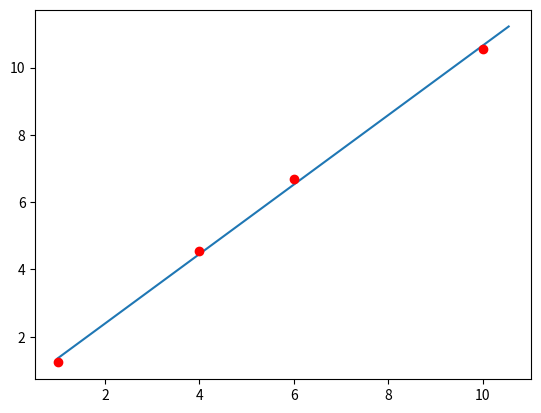

The matplotlib source for this figure:
import matplotlib.pyplot as plt
import numpy as np
from scipy.stats import linregress

targetValue     = [1.0,     4.0,    6.0,    10.0]
measuredValues  = [1.2345,  4.545,  6.6788, 10.5467]

regression = linregress(targetValue,measuredValues)

plottingLineX = np.linspace (min(min(targetValue,measuredValues)),max(max(targetValue,measuredValues)),1000)
plottingLineY = regression.slope * plottingLineX + regression.intercept

print(f"Regression slope: {regression.slope} intercept {regression.intercept}")

plt.plot(plottingLineX,plottingLineY)
plt.plot(targetValue,measuredValues,'ro')
plt.show()